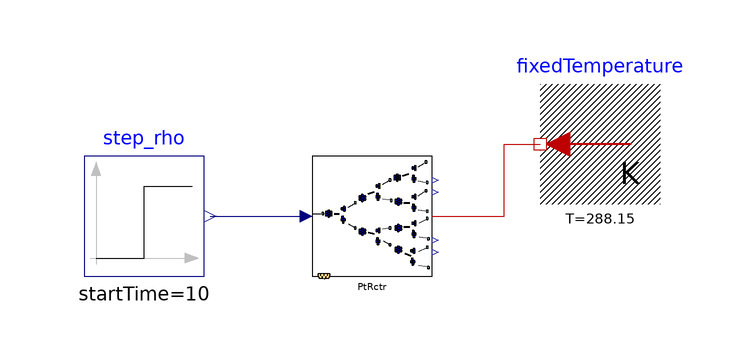

The component connection diagram of the Modelica model below, drawn from its own Placement and Line annotations.

model KineticReactor_00_test01
  extends Modelica.Icons.Example;
  Components.KineticReactor_00 PtRctr(use_HeatTransfer = true)  annotation(
    Placement(transformation(origin = {24, 18}, extent = {{-10, -10}, {10, 10}})));
  Modelica.Blocks.Sources.Step step_rho(height = 0.000670, offset = 0, startTime = 10)  annotation(
    Placement(transformation(origin = {-14, 18}, extent = {{-10, -10}, {10, 10}})));
  Modelica.Thermal.HeatTransfer.Sources.FixedTemperature fixedTemperature(T = 288.15) annotation(
    Placement(transformation(origin = {62, 30}, extent = {{10, -10}, {-10, 10}})));
equation
  connect(step_rho.y, PtRctr.u_rho) annotation(
    Line(points = {{-3, 18}, {14, 18}}, color = {0, 0, 127}));
  connect(PtRctr.heatPort, fixedTemperature.port) annotation(
    Line(points = {{34, 18}, {46, 18}, {46, 30}, {52, 30}}, color = {191, 0, 0}));
  annotation(
    experiment(StartTime = 0, StopTime = 30, Tolerance = 1e-06, Interval = 0.002));
end KineticReactor_00_test01;